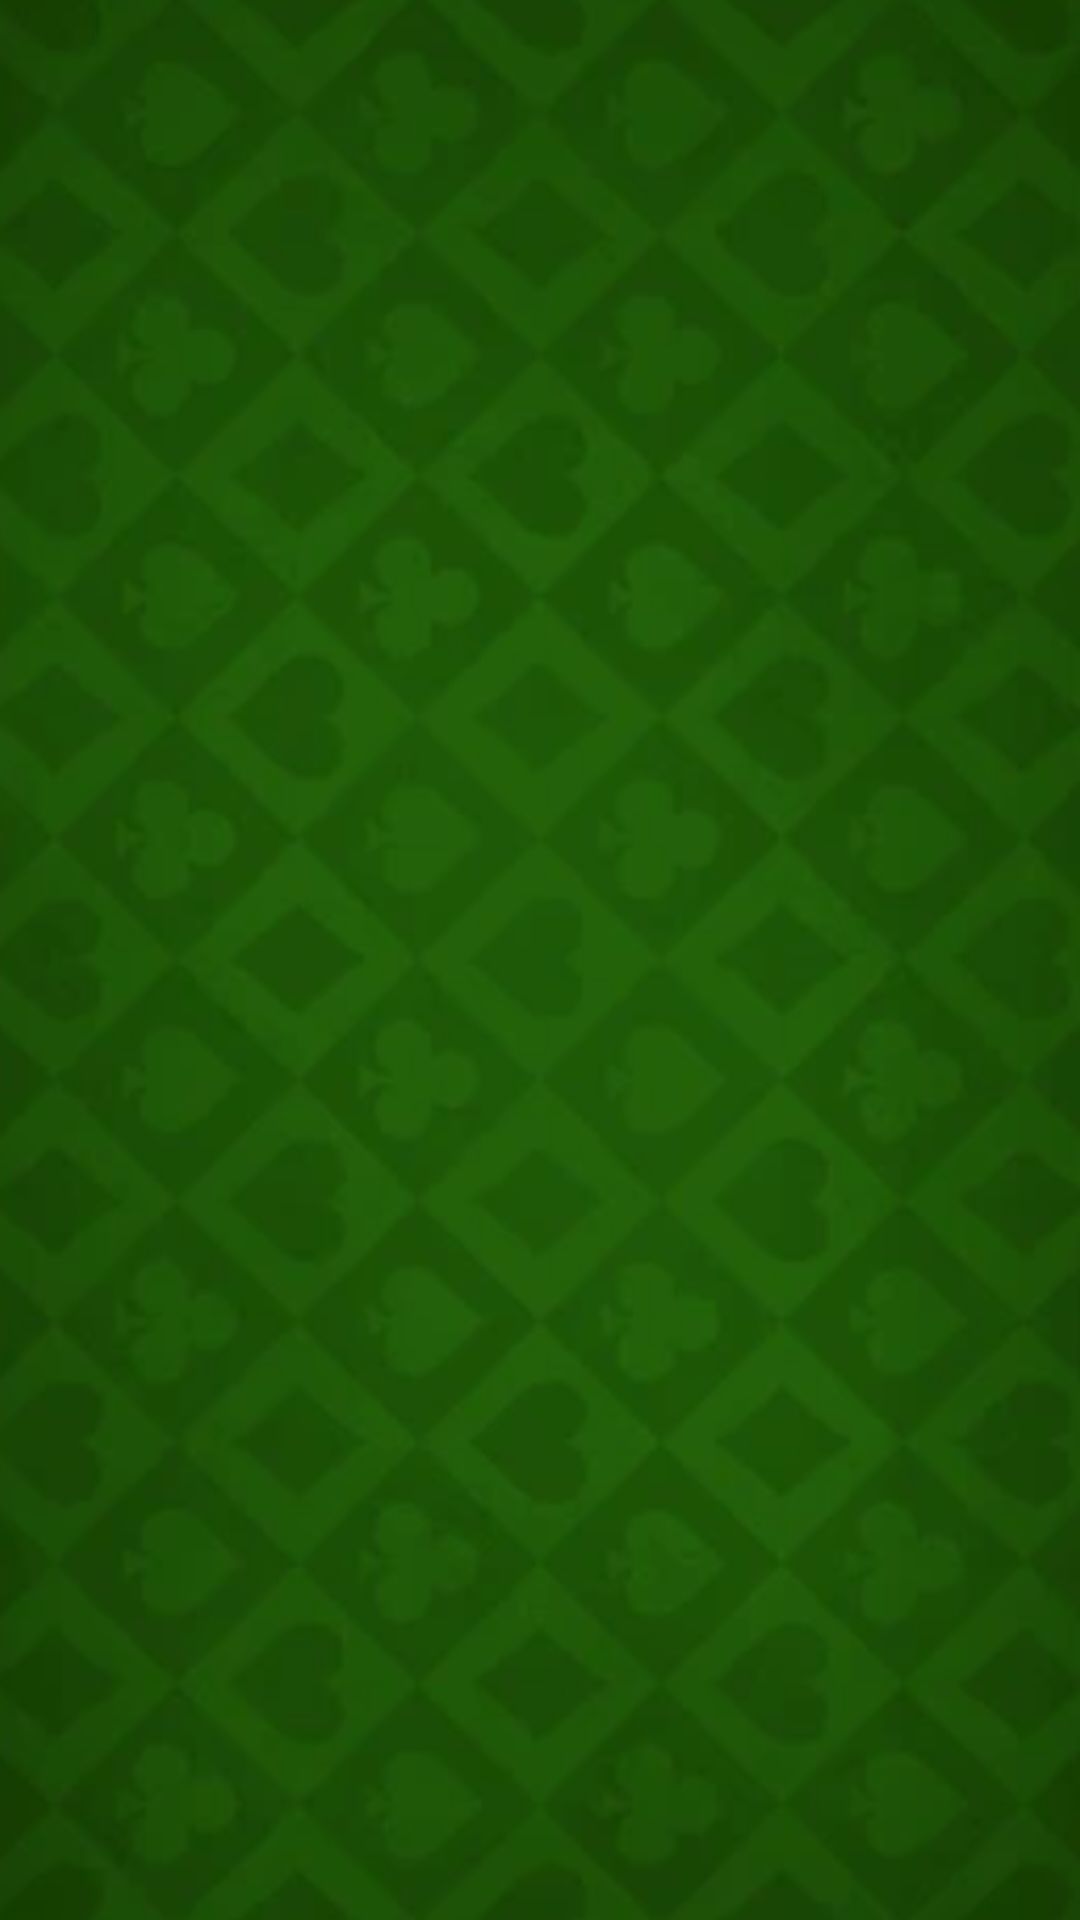

Android layout source for this screen:
<!-- AndroidManifest.xml: application theme Theme.Speed13 -->
<!-- res/layout/activity_game.xml -->
<?xml version="1.0" encoding="utf-8"?>

<LinearLayout xmlns:android="http://schemas.android.com/apk/res/android"
    xmlns:app="http://schemas.android.com/apk/res-auto"
    xmlns:tools="http://schemas.android.com/tools"
    android:id="@+id/main"
    android:orientation="vertical"
    android:layout_width="match_parent"
    android:layout_height="match_parent"
    android:background="@drawable/bgspeed"
    tools:context=".GameActivity">



</LinearLayout>
<!-- resources referenced by this layout -->
<resources>
  <!-- drawable bgspeed: png bitmap (drawable, 258146 bytes) -->
  <style name="Theme.Speed13" parent="Base.Theme.Speed13" />
  <style name="Base.Theme.Speed13" parent="Theme.Material3.DayNight.NoActionBar">
          
          
      </style>
</resources>
